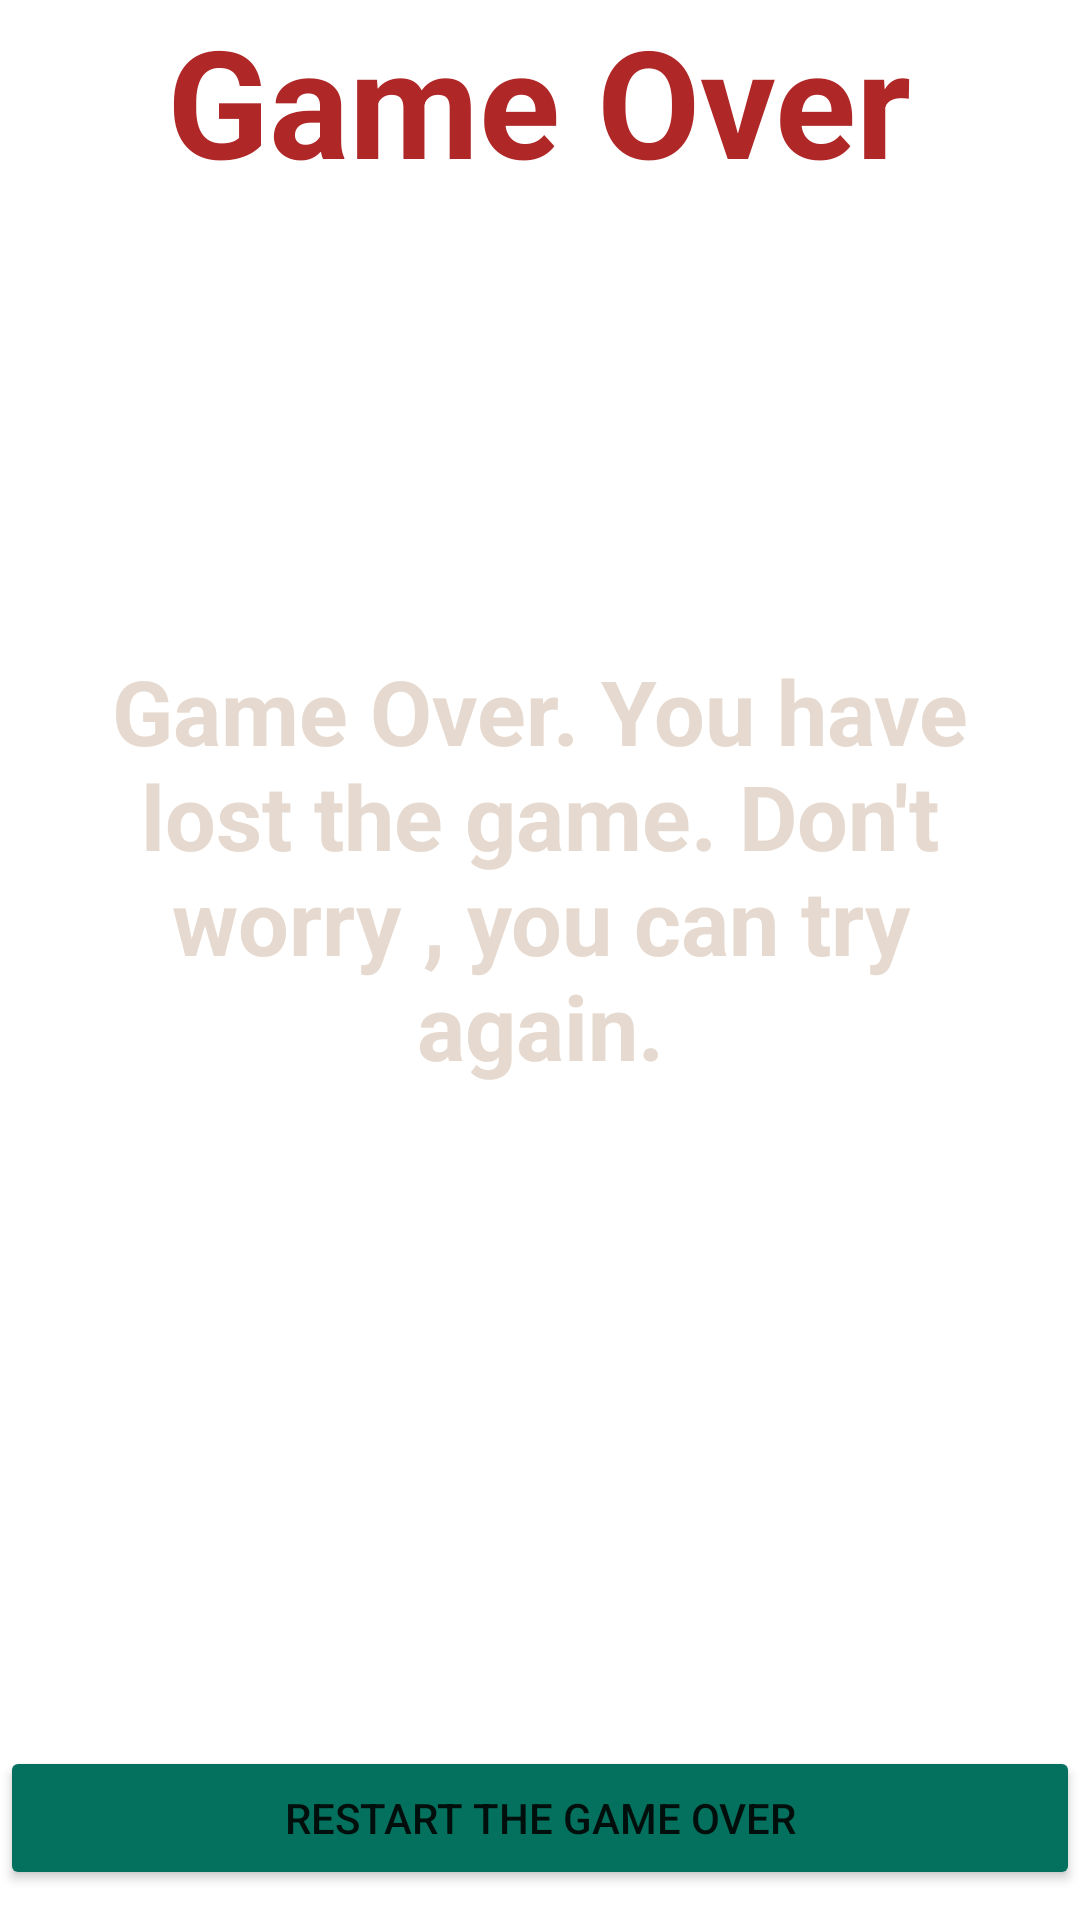

Produce the Android XML layout that renders to this screen, including the resource entries it uses.
<!-- AndroidManifest.xml: application theme Theme.WhoWantsToBeMillionaireGame -->
<!-- res/layout/activity_losing.xml -->
<?xml version="1.0" encoding="utf-8"?>
<RelativeLayout xmlns:android="http://schemas.android.com/apk/res/android"
    xmlns:app="http://schemas.android.com/apk/res-auto"
    xmlns:tools="http://schemas.android.com/tools"
    android:layout_width="match_parent"
    android:layout_height="match_parent"
    android:background="@drawable/fallingmoney"
    tools:context=".LosingActivity">

    <TextView
        android:layout_width="wrap_content"
        android:layout_height="wrap_content"
        android:id="@+id/Game_Over"
        android:text="Game Over"
        android:textStyle="bold"
        android:layout_centerHorizontal="true"
        android:textSize="50dp"
        android:textColor="#b02727"
        />
    <TextView
       android:id="@+id/You_Lose"
        android:layout_width="wrap_content"
        android:layout_height="wrap_content"
        android:layout_below="@+id/Game_Over"
        android:layout_marginStart="20dp"
        android:layout_marginTop="150dp"
        android:layout_marginEnd="20dp"
        android:layout_marginBottom="20dp"
        android:text="Game Over. You have lost the game. Don't worry , you can try again."
        android:textAlignment="center"
        android:textSize="30dp"
        android:textStyle="bold"
        android:textColor="#e6d9cf"
        />

    <Button
        android:layout_width="match_parent"
        android:layout_height="wrap_content"
        android:id="@+id/TryAgain_BTN"
        android:text="Restart the game over"
        android:layout_below="@+id/You_Lose"
        android:backgroundTint="#04705e"
        android:layout_marginTop="200dp"
        />

</RelativeLayout>
<!-- resources referenced by this layout -->
<resources>
  <style name="Theme.WhoWantsToBeMillionaireGame" parent="Theme.MaterialComponents.DayNight.DarkActionBar">
          
          <item name="colorPrimary">@color/purple_500</item>
          <item name="colorPrimaryVariant">@color/purple_700</item>
          <item name="colorOnPrimary">@color/white</item>
          
          <item name="colorSecondary">@color/teal_200</item>
          <item name="colorSecondaryVariant">@color/teal_700</item>
          <item name="colorOnSecondary">@color/black</item>
          
          <item name="android:statusBarColor">?attr/colorPrimaryVariant</item>
          
      </style>
  <!-- not gathered from this repository: default colours our renderer supplied (Android Studio template values) -->
  <color name="purple_500">#FF6200EE</color>
  <color name="purple_700">#FF3700B3</color>
  <color name="teal_200">#FF03DAC5</color>
  <color name="teal_700">#FF018786</color>
  <color name="black">#FF000000</color>
  <color name="white">#FFFFFFFF</color>
</resources>
